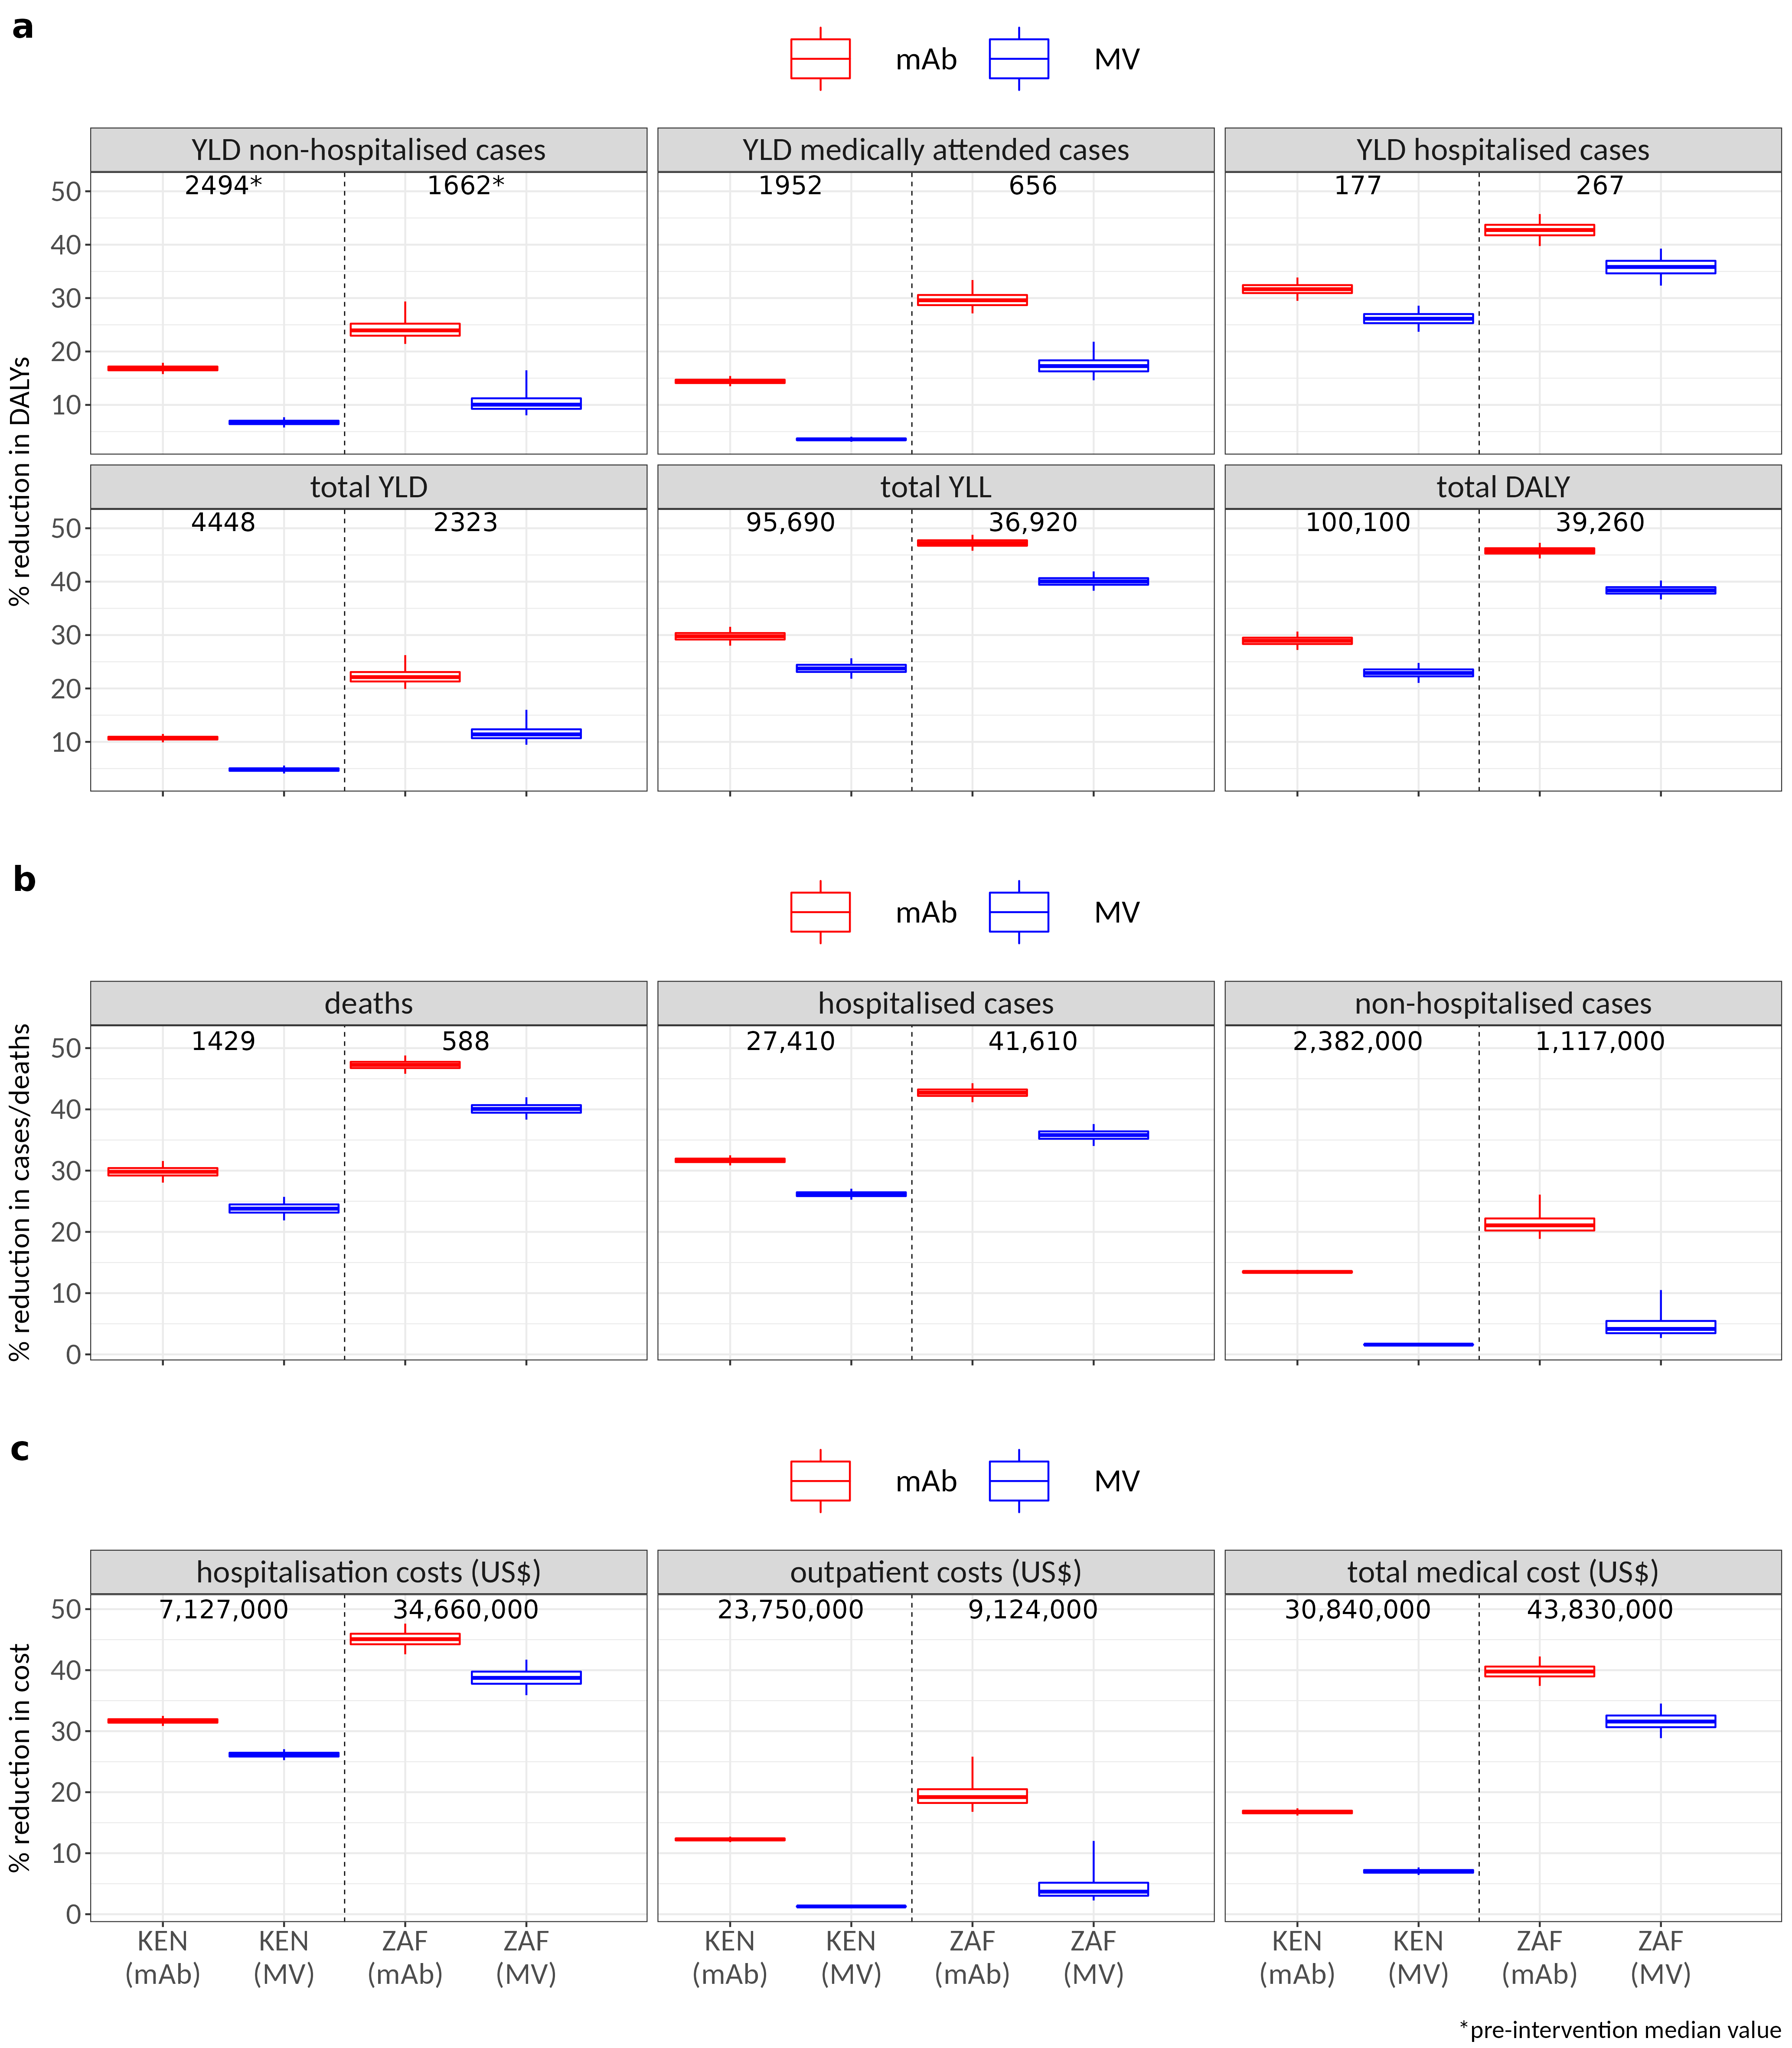

Values plotted in this chart, from the file beside it:
source, variable, mean, median, CI50_low, CI50_high, CI95_low, CI95_high, norm_mean, norm_median, norm_CI50_low, norm_CI50_high, norm_CI95_low, norm_CI95_high, price, source_num, country_iso, intervention, plot_variable, country_plot, burden_interv, vartype, vec, orig_burden_round
new data (hospital-based + HUS), hosp_med_att_YLD, 1954, 1952, 1910, 1993, 1843, 2078, NA, NA, NA, NA, NA, NA, 6, NA, KEN, mAb, YLD medically attended cases, Kenya, burden, hosp_med_att_YLD, NA, NA
new data (hospital-based + HUS), hosp_med_att_YLD_averted, 282, 281, 272, 291, 254, 312, 0.144, 0.144, 0.141, 0.147, 0.135, 0.154, 6, NA, KEN, mAb, YLD medically attended cases, Kenya, averted burden, hosp_med_att_YLD, 1952, 1952
new data (hospital-based + HUS), hosp_YLD, 176, 176, 170, 183, 157, 197, NA, NA, NA, NA, NA, NA, 6, NA, KEN, mAb, YLD hospitalised cases, Kenya, burden, hosp_YLD, NA, NA
new data (hospital-based + HUS), hosp_YLD_averted, 56, 56, 53, 59, 47, 66, 0.317, 0.317, 0.309, 0.324, 0.295, 0.339, 6, NA, KEN, mAb, YLD hospitalised cases, Kenya, averted burden, hosp_YLD, 177, 177
new data (hospital-based + HUS), non_hosp_YLD, 2495, 2493, 2442, 2546, 2356, 2645, NA, NA, NA, NA, NA, NA, 6, NA, KEN, mAb, YLD non-hospitalised cases, Kenya, burden, non_hosp_YLD, NA, NA
new data (hospital-based + HUS), non_hosp_YLD_averted, 420, 420, 407, 433, 377, 463, 0.168, 0.168, 0.165, 0.172, 0.158, 0.179, 6, NA, KEN, mAb, YLD non-hospitalised cases, Kenya, averted burden, non_hosp_YLD, 2494, 2494
new data (hospital-based + HUS), total_DALY, 100251, 100151, 97285, 103104, 91639, 109340, NA, NA, NA, NA, NA, NA, 6, NA, KEN, mAb, total DALY, Kenya, burden, total_DALY, NA, NA
new data (hospital-based + HUS), total_DALY_averted, 29017, 28970, 27756, 30199, 25442, 32774, 0.289, 0.289, 0.283, 0.295, 0.272, 0.307, 6, NA, KEN, mAb, total DALY, Kenya, averted burden, total_DALY, 100100, ,100,100
new data (hospital-based + HUS), total_YLD, 4449, 4447, 4358, 4534, 4214, 4702, NA, NA, NA, NA, NA, NA, 6, NA, KEN, mAb, total YLD, Kenya, burden, total_YLD, NA, NA
new data (hospital-based + HUS), total_YLD_averted, 476, 476, 461, 491, 428, 525, 0.107, 0.107, 0.104, 0.11, 0.099, 0.115, 6, NA, KEN, mAb, total YLD, Kenya, averted burden, total_YLD, 4448, 4448
new data (hospital-based + HUS), total_YLL, 95802, 95698, 92850, 98660, 87256, 104914, NA, NA, NA, NA, NA, NA, 6, NA, KEN, mAb, total YLL, Kenya, burden, total_YLL, NA, NA
new data (hospital-based + HUS), total_YLL_averted, 28541, 28494, 27281, 29719, 24984, 32286, 0.298, 0.298, 0.292, 0.304, 0.28, 0.315, 6, NA, KEN, mAb, total YLL, Kenya, averted burden, total_YLL, 95690, 95,690
new data (hospital-based + HUS), hosp_med_att_YLD, 1954, 1952, 1910, 1993, 1843, 2078, NA, NA, NA, NA, NA, NA, 3, NA, KEN, MV, YLD medically attended cases, Kenya, burden, hosp_med_att_YLD, NA, NA
new data (hospital-based + HUS), hosp_med_att_YLD_averted, 69, 69, 66, 73, 60, 79, 0.036, 0.036, 0.034, 0.037, 0.031, 0.04, 3, NA, KEN, MV, YLD medically attended cases, Kenya, averted burden, hosp_med_att_YLD, 1943, 1943
new data (hospital-based + HUS), hosp_YLD, 176, 176, 170, 183, 157, 197, NA, NA, NA, NA, NA, NA, 3, NA, KEN, MV, YLD hospitalised cases, Kenya, burden, hosp_YLD, NA, NA
new data (hospital-based + HUS), hosp_YLD_averted, 46, 46, 43, 49, 38, 55, 0.262, 0.261, 0.253, 0.27, 0.237, 0.286, 3, NA, KEN, MV, YLD hospitalised cases, Kenya, averted burden, hosp_YLD, 176, 176
new data (hospital-based + HUS), non_hosp_YLD, 2495, 2493, 2442, 2546, 2356, 2645, NA, NA, NA, NA, NA, NA, 3, NA, KEN, MV, YLD non-hospitalised cases, Kenya, burden, non_hosp_YLD, NA, NA
new data (hospital-based + HUS), non_hosp_YLD_averted, 168, 168, 159, 177, 141, 195, 0.067, 0.067, 0.064, 0.07, 0.058, 0.077, 3, NA, KEN, MV, YLD non-hospitalised cases, Kenya, averted burden, non_hosp_YLD, 2500, 2500
new data (hospital-based + HUS), total_DALY, 100251, 100151, 97285, 103104, 91639, 109340, NA, NA, NA, NA, NA, NA, 3, NA, KEN, MV, total DALY, Kenya, burden, total_DALY, NA, NA
new data (hospital-based + HUS), total_DALY_averted, 22987, 22954, 21852, 24050, 19862, 26372, 0.229, 0.229, 0.223, 0.236, 0.21, 0.248, 3, NA, KEN, MV, total DALY, Kenya, averted burden, total_DALY, 100300, ,100,300
new data (hospital-based + HUS), total_YLD, 4449, 4447, 4358, 4534, 4214, 4702, NA, NA, NA, NA, NA, NA, 3, NA, KEN, MV, total YLD, Kenya, burden, total_YLD, NA, NA
new data (hospital-based + HUS), total_YLD_averted, 214, 214, 203, 225, 180, 249, 0.048, 0.048, 0.046, 0.05, 0.041, 0.056, 3, NA, KEN, MV, total YLD, Kenya, averted burden, total_YLD, 4459, 4459
new data (hospital-based + HUS), total_YLL, 95802, 95698, 92850, 98660, 87256, 104914, NA, NA, NA, NA, NA, NA, 3, NA, KEN, MV, total YLL, Kenya, burden, total_YLL, NA, NA
new data (hospital-based + HUS), total_YLL_averted, 22773, 22741, 21640, 23830, 19651, 26165, 0.238, 0.237, 0.231, 0.244, 0.218, 0.257, 3, NA, KEN, MV, total YLL, Kenya, averted burden, total_YLL, 95800, 95,800
new data (hospital-based + HUS), hosp_med_att_YLD, 660, 658, 637, 680, 601, 729, NA, NA, NA, NA, NA, NA, 6, NA, ZAF, mAb, YLD medically attended cases, South Africa, burden, hosp_med_att_YLD, NA, NA
new data (hospital-based + HUS), hosp_med_att_YLD_averted, 197, 194, 184, 206, 167, 238, 0.297, 0.296, 0.287, 0.306, 0.271, 0.334, 6, NA, ZAF, mAb, YLD medically attended cases, South Africa, averted burden, hosp_med_att_YLD, 656, 656
new data (hospital-based + HUS), hosp_YLD, 268, 267, 256, 280, 232, 305, NA, NA, NA, NA, NA, NA, 6, NA, ZAF, mAb, YLD hospitalised cases, South Africa, burden, hosp_YLD, NA, NA
new data (hospital-based + HUS), hosp_YLD_averted, 115, 114, 107, 122, 94, 137, 0.427, 0.427, 0.418, 0.437, 0.397, 0.457, 6, NA, ZAF, mAb, YLD hospitalised cases, South Africa, averted burden, hosp_YLD, 267, 267
new data (hospital-based + HUS), non_hosp_YLD, 1670, 1662, 1599, 1728, 1492, 1903, NA, NA, NA, NA, NA, NA, 6, NA, ZAF, mAb, YLD non-hospitalised cases, South Africa, burden, non_hosp_YLD, NA, NA
new data (hospital-based + HUS), non_hosp_YLD_averted, 407, 398, 372, 429, 331, 550, 0.243, 0.24, 0.23, 0.252, 0.214, 0.294, 6, NA, ZAF, mAb, YLD non-hospitalised cases, South Africa, averted burden, non_hosp_YLD, 1662, 1662
new data (hospital-based + HUS), total_DALY, 39289, 39272, 38343, 40210, 36610, 42132, NA, NA, NA, NA, NA, NA, 6, NA, ZAF, mAb, total DALY, South Africa, burden, total_DALY, NA, NA
new data (hospital-based + HUS), total_DALY_averted, 17986, 17965, 17424, 18516, 16426, 19685, 0.458, 0.458, 0.453, 0.463, 0.443, 0.473, 6, NA, ZAF, mAb, total DALY, South Africa, averted burden, total_DALY, 39260, 39,260
new data (hospital-based + HUS), total_YLD, 2330, 2322, 2249, 2400, 2122, 2587, NA, NA, NA, NA, NA, NA, 6, NA, ZAF, mAb, total YLD, South Africa, burden, total_YLD, NA, NA
new data (hospital-based + HUS), total_YLD_averted, 521, 514, 485, 546, 437, 664, 0.223, 0.221, 0.213, 0.231, 0.199, 0.262, 6, NA, ZAF, mAb, total YLD, South Africa, averted burden, total_YLD, 2323, 2323
new data (hospital-based + HUS), total_YLL, 36960, 36942, 36020, 37881, 34278, 39795, NA, NA, NA, NA, NA, NA, 6, NA, ZAF, mAb, total YLL, South Africa, burden, total_YLL, NA, NA
new data (hospital-based + HUS), total_YLL_averted, 17464, 17440, 16904, 17987, 15907, 19151, 0.472, 0.472, 0.467, 0.477, 0.458, 0.488, 6, NA, ZAF, mAb, total YLL, South Africa, averted burden, total_YLL, 36920, 36,920
new data (hospital-based + HUS), hosp_med_att_YLD, 660, 658, 637, 680, 601, 729, NA, NA, NA, NA, NA, NA, 3, NA, ZAF, MV, YLD medically attended cases, South Africa, burden, hosp_med_att_YLD, NA, NA
new data (hospital-based + HUS), hosp_med_att_YLD_averted, 116, 113, 105, 123, 91, 155, 0.175, 0.173, 0.163, 0.183, 0.146, 0.218, 3, NA, ZAF, MV, YLD medically attended cases, South Africa, averted burden, hosp_med_att_YLD, 654, 654
new data (hospital-based + HUS), hosp_YLD, 268, 267, 256, 280, 232, 305, NA, NA, NA, NA, NA, NA, 3, NA, ZAF, MV, YLD hospitalised cases, South Africa, burden, hosp_YLD, NA, NA
new data (hospital-based + HUS), hosp_YLD_averted, 96, 96, 89, 103, 77, 117, 0.358, 0.358, 0.346, 0.37, 0.323, 0.393, 3, NA, ZAF, MV, YLD hospitalised cases, South Africa, averted burden, hosp_YLD, 268, 268
new data (hospital-based + HUS), non_hosp_YLD, 1670, 1662, 1599, 1728, 1492, 1903, NA, NA, NA, NA, NA, NA, 3, NA, ZAF, MV, YLD non-hospitalised cases, South Africa, burden, non_hosp_YLD, NA, NA
new data (hospital-based + HUS), non_hosp_YLD_averted, 178, 166, 151, 189, 128, 305, 0.106, 0.1, 0.093, 0.112, 0.081, 0.165, 3, NA, ZAF, MV, YLD non-hospitalised cases, South Africa, averted burden, non_hosp_YLD, 1652, 1652
new data (hospital-based + HUS), total_DALY, 39289, 39272, 38343, 40210, 36610, 42132, NA, NA, NA, NA, NA, NA, 3, NA, ZAF, MV, total DALY, South Africa, burden, total_DALY, NA, NA
new data (hospital-based + HUS), total_DALY_averted, 15084, 15058, 14564, 15570, 13644, 16682, 0.384, 0.384, 0.378, 0.39, 0.367, 0.402, 3, NA, ZAF, MV, total DALY, South Africa, averted burden, total_DALY, 39250, 39,250
new data (hospital-based + HUS), total_YLD, 2330, 2322, 2249, 2400, 2122, 2587, NA, NA, NA, NA, NA, NA, 3, NA, ZAF, MV, total YLD, South Africa, burden, total_YLD, NA, NA
new data (hospital-based + HUS), total_YLD_averted, 274, 264, 245, 290, 213, 402, 0.117, 0.114, 0.107, 0.123, 0.095, 0.16, 3, NA, ZAF, MV, total YLD, South Africa, averted burden, total_YLD, 2315, 2315
new data (hospital-based + HUS), total_YLL, 36960, 36942, 36020, 37881, 34278, 39795, NA, NA, NA, NA, NA, NA, 3, NA, ZAF, MV, total YLL, South Africa, burden, total_YLL, NA, NA
new data (hospital-based + HUS), total_YLL_averted, 14810, 14786, 14290, 15294, 13374, 16406, 0.401, 0.4, 0.394, 0.407, 0.383, 0.419, 3, NA, ZAF, MV, total YLL, South Africa, averted burden, total_YLL, 36920, 36,920
new data (hospital-based + HUS), hosp_cases, 27409, 27404, 27009, 27810, 26241, 28614, NA, NA, NA, NA, NA, NA, 6, NA, KEN, mAb, hospitalised cases, Kenya, burden, hosp_cases, NA, NA
new data (hospital-based + HUS), hosp_cases_averted, 8684, 8683, 8500, 8866, 8151, 9221, 0.317, 0.317, 0.314, 0.32, 0.309, 0.325, 6, NA, KEN, mAb, hospitalised cases, Kenya, averted burden, hosp_cases, 27410, 27,410
new data (hospital-based + HUS), hosp_SARI, 27409, 27404, 27009, 27810, 26241, 28614, NA, NA, NA, NA, NA, NA, 6, NA, KEN, mAb, hospitalised SARI, Kenya, burden, hosp_SARI, NA, NA
new data (hospital-based + HUS), non_hosp_cases, 2381621, 2381952, 2363193, 2400516, 2328208, 2434064, NA, NA, NA, NA, NA, NA, 6, NA, KEN, mAb, non-hospitalised cases, Kenya, burden, non_hosp_cases, NA, NA
new data (hospital-based + HUS), non_hosp_cases_averted, 320742, 320782, 316915, 324698, 309107, 331939, 0.135, 0.135, 0.134, 0.136, 0.131, 0.138, 6, NA, KEN, mAb, non-hospitalised cases, Kenya, averted burden, non_hosp_cases, 2382000, 2,382,000
new data (hospital-based + HUS), non_hosp_SARI, 84533, 84530, 83287, 85757, 81100, 88217, NA, NA, NA, NA, NA, NA, 6, NA, KEN, mAb, non-hospitalised SARI, Kenya, burden, non_hosp_SARI, NA, NA
new data (hospital-based + HUS), rsv_deaths, 1431, 1430, 1387, 1474, 1304, 1567, NA, NA, NA, NA, NA, NA, 6, NA, KEN, mAb, deaths, Kenya, burden, rsv_deaths, NA, NA
new data (hospital-based + HUS), rsv_deaths_averted, 427, 426, 408, 445, 374, 483, 0.298, 0.298, 0.292, 0.304, 0.28, 0.316, 6, NA, KEN, mAb, deaths, Kenya, averted burden, rsv_deaths, 1429, 1429
new data (hospital-based + HUS), hosp_cases, 27409, 27404, 27009, 27810, 26241, 28614, NA, NA, NA, NA, NA, NA, 3, NA, KEN, MV, hospitalised cases, Kenya, burden, hosp_cases, NA, NA
new data (hospital-based + HUS), hosp_cases_averted, 7170, 7168, 7004, 7334, 6687, 7657, 0.262, 0.262, 0.258, 0.265, 0.253, 0.27, 3, NA, KEN, MV, hospitalised cases, Kenya, averted burden, hosp_cases, 27410, 27,410
new data (hospital-based + HUS), hosp_SARI, 27409, 27404, 27009, 27810, 26241, 28614, NA, NA, NA, NA, NA, NA, 3, NA, KEN, MV, hospitalised SARI, Kenya, burden, hosp_SARI, NA, NA
new data (hospital-based + HUS), non_hosp_cases, 2381621, 2381952, 2363193, 2400516, 2328208, 2434064, NA, NA, NA, NA, NA, NA, 3, NA, KEN, MV, non-hospitalised cases, Kenya, burden, non_hosp_cases, NA, NA
... 48 more rows
